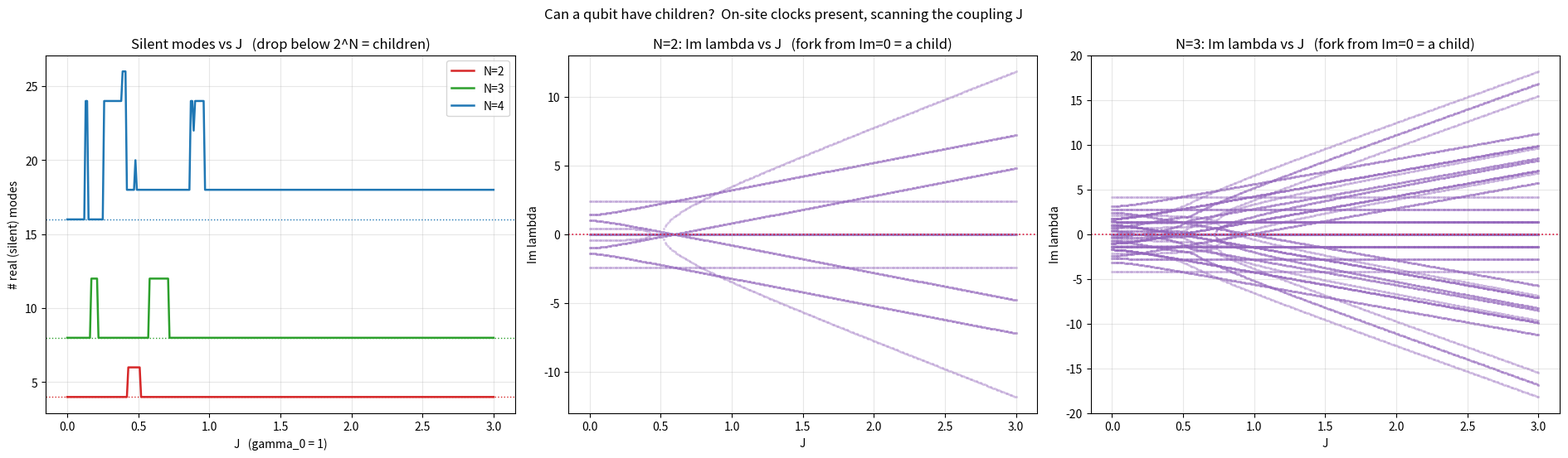

This figure's Python source:
"""Can a qubit have children? On-site clocks (the source) plus the exchange.

docs/carbon master-question thread (2026-05-22, Tom + Claude).

Tom's question: is the genesis a birth, or are qubits just sources? The genesis
model had H = bonds only, so a lone qubit was inert by construction and any
oscillation looked born. A real qubit has a level splitting, an on-site clock,
it is a source, always rotating.

This puts the on-site term back: H = sum_l h_l Z_l + J*sum_bonds(XX+YY), with
distinct, incommensurate on-site fields h_l = 0.5*sqrt({1,2,3,5}). At J=0 the
qubits oscillate on their own clocks (the source); the all-I/Z Pauli strings
carry no X/Y content, the Z-fields do not rotate them, so they stay real, the
silent modes (2^N of them, no accidental zeros thanks to incommensurate h_l).

The question, "can a qubit have a child": as J turns on, does a silent real
mode lift off into oscillation? A real mode that starts oscillating is a child,
an oscillation that exists only because of the coupling, that no single qubit
had. #real vs J: a drop below the J=0 value of 2^N means children.

Pure F1 Liouvillian (-i[H,.] + Z-dephasing). Investigation only.
"""
import os
import sys

import numpy as np
import matplotlib

matplotlib.use("Agg")
import matplotlib.pyplot as plt

sys.stdout.reconfigure(encoding="utf-8")

I2 = np.eye(2, dtype=complex)
X = np.array([[0, 1], [1, 0]], dtype=complex)
Y = np.array([[0, -1j], [1j, 0]], dtype=complex)
Z = np.array([[1, 0], [0, -1]], dtype=complex)


def site_op(op, k, N):
    m = np.array([[1.0 + 0j]])
    for i in range(N):
        m = np.kron(m, op if i == k else I2)
    return m


def onsite_fields(N):
    """Distinct, incommensurate per-qubit on-site fields: the qubits' clocks."""
    return 0.5 * np.sqrt(np.array([1.0, 2.0, 3.0, 5.0])[:N])


def build_H(N, J):
    """H = sum_l h_l Z_l  +  J * sum_bonds (XX + YY)."""
    d = 2 ** N
    H = np.zeros((d, d), dtype=complex)
    h = onsite_fields(N)
    for l in range(N):
        H += h[l] * site_op(Z, l, N)
    for b in range(N - 1):
        for P in (X, Y):
            H += J * site_op(P, b, N) @ site_op(P, b + 1, N)
    return H


def build_L(H, gamma0, N):
    d = 2 ** N
    Id = np.eye(d, dtype=complex)
    L = -1j * (np.kron(H, Id) - np.kron(Id, H.T))
    for k in range(N):
        Zk = site_op(Z, k, N)
        L += gamma0 * (np.kron(Zk, Zk.conj()) - np.eye(d * d, dtype=complex))
    return L


GAMMA0 = 1.0
IM_TOL = 1e-6
J_values = np.linspace(0.0, 3.0, 301)

n_real = {2: [], 3: [], 4: []}
specs = {2: [], 3: []}
for N in (2, 3, 4):
    for J in J_values:
        ev = np.linalg.eigvals(build_L(build_H(N, J), GAMMA0, N))
        n_real[N].append(int(np.sum(np.abs(ev.imag) < IM_TOL)))
        if N in specs:
            specs[N].append(ev)

for N in (2, 3, 4):
    nr = n_real[N]
    print(f"N={N}: #real at J=0 -> {nr[0]} (2^N = {2 ** N}),  "
          f"at J=3 -> {nr[-1]},  min over scan -> {min(nr)}  "
          f"(children = {nr[0] - min(nr)})")

OUTDIR = os.path.join("simulations", "results", "qubit_children")
os.makedirs(OUTDIR, exist_ok=True)

fig, axes = plt.subplots(1, 3, figsize=(19, 5.6))

axA = axes[0]
for N, col in [(2, "tab:red"), (3, "tab:green"), (4, "tab:blue")]:
    axA.plot(J_values, n_real[N], "-", lw=1.8, color=col, label=f"N={N}")
    axA.axhline(2 ** N, color=col, ls=":", lw=1.0)
axA.set_xlabel("J   (gamma_0 = 1)")
axA.set_ylabel("# real (silent) modes")
axA.set_title("Silent modes vs J   (drop below 2^N = children)")
axA.legend()
axA.grid(alpha=0.3)

for ax, N in [(axes[1], 2), (axes[2], 3)]:
    for i, J in enumerate(J_values):
        ev = specs[N][i]
        ax.scatter(np.full(len(ev), J), ev.imag, s=5, c="tab:purple",
                   alpha=0.35, linewidths=0)
    ax.axhline(0.0, color="crimson", ls=":", lw=1.2)
    ax.set_xlabel("J")
    ax.set_ylabel("Im lambda")
    ax.set_title(f"N={N}: Im lambda vs J   (fork from Im=0 = a child)")
    ax.grid(alpha=0.3)

fig.suptitle("Can a qubit have children?  On-site clocks present, "
             "scanning the coupling J")
fig.tight_layout()
path = os.path.join(OUTDIR, "qubit_children.png")
fig.savefig(path, dpi=130)
print(f"saved {path}")
